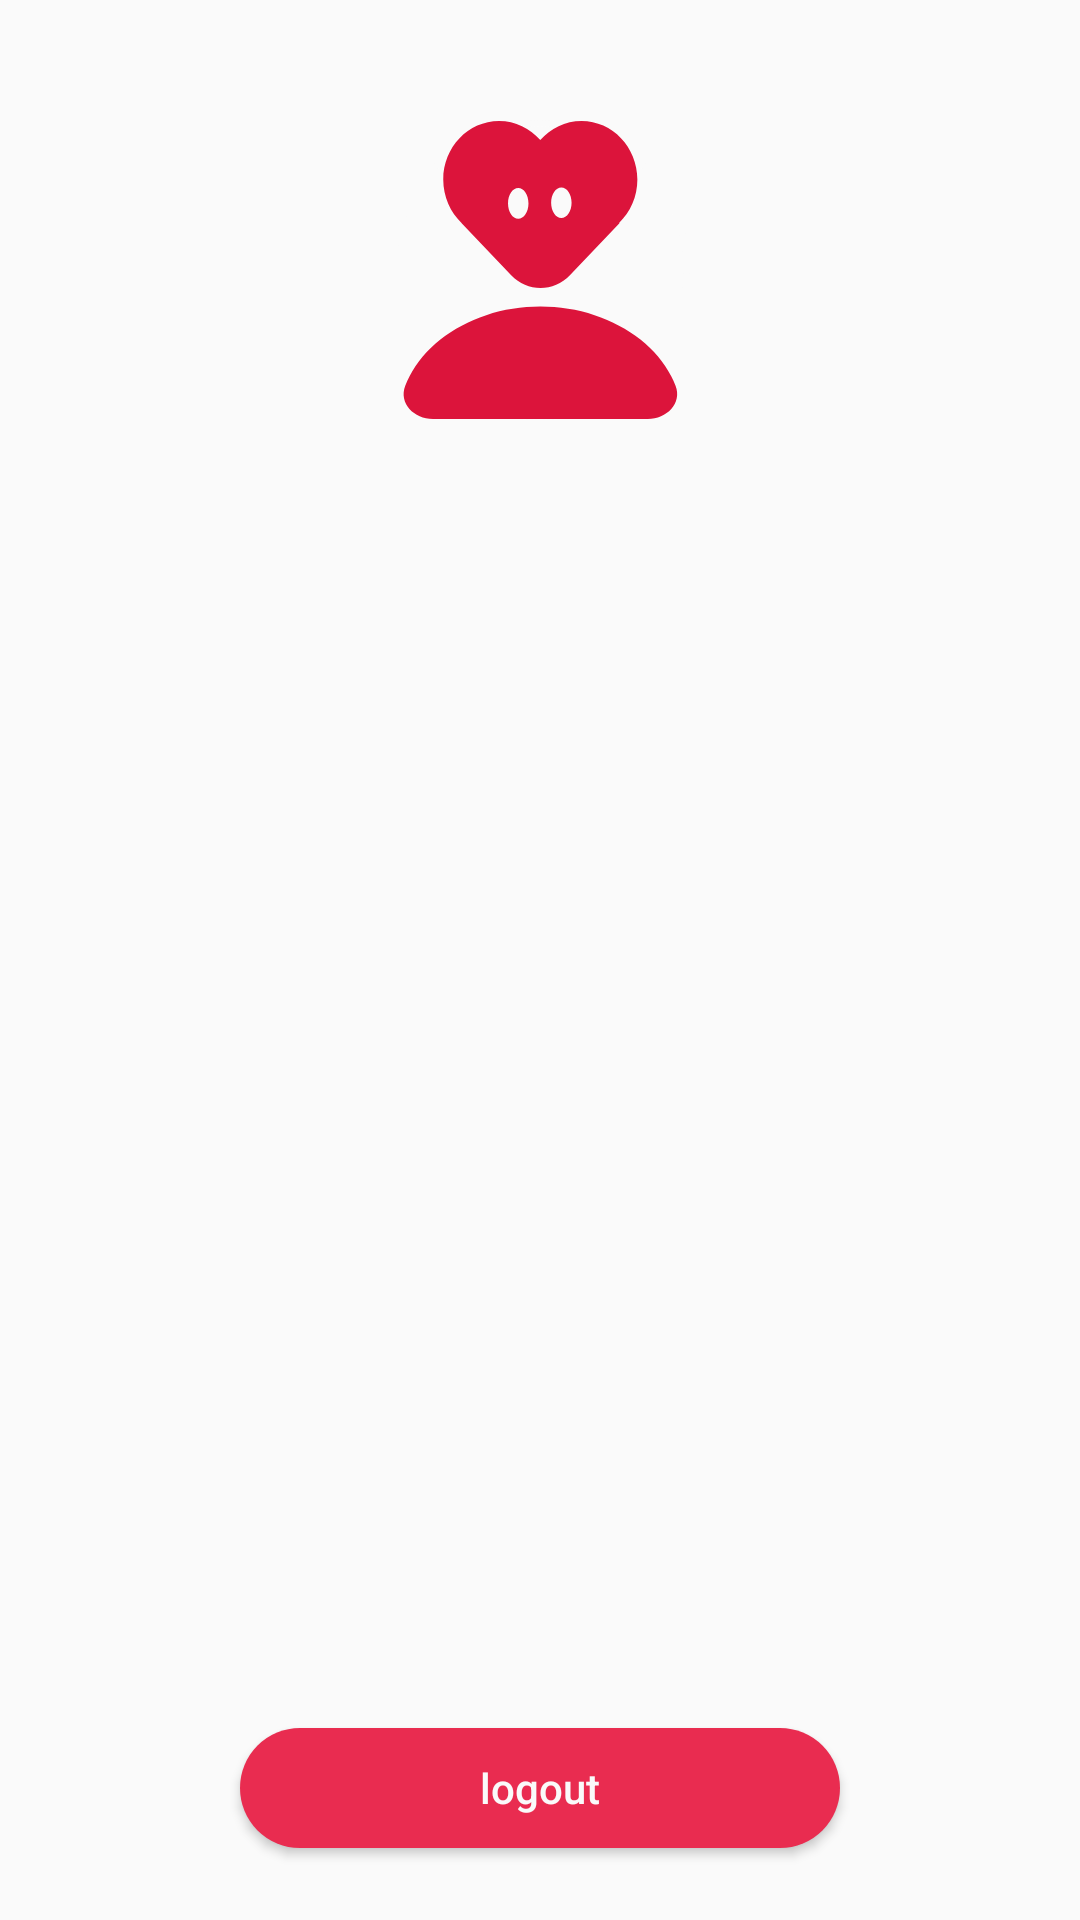

Write the Android layout XML for this screen, with the resource values it uses.
<!-- AndroidManifest.xml: application theme Theme.Doaapp -->
<!-- res/layout/fragment_user_profile.xml -->
<?xml version="1.0" encoding="utf-8"?>
<androidx.constraintlayout.widget.ConstraintLayout xmlns:android="http://schemas.android.com/apk/res/android"
    xmlns:app="http://schemas.android.com/apk/res-auto"
    xmlns:tools="http://schemas.android.com/tools"
    android:layout_width="match_parent"
    android:layout_height="match_parent"
    tools:context=".presentation.ui.activity.fragments.UserProfileFragment"
    android:background="@color/white">

    <ImageView
        android:id="@+id/noprofileimage"
        android:layout_width="100dp"
        android:layout_height="100dp"
        android:layout_marginTop="40dp"
        android:background="@drawable/style_profile_image"
        android:src="@drawable/doauser"
        app:layout_constraintEnd_toEndOf="parent"
        app:layout_constraintStart_toStartOf="parent"
        app:layout_constraintTop_toTopOf="parent" />

    <TextView
        android:id="@+id/nameuser"
        android:layout_width="wrap_content"
        android:layout_height="wrap_content"
        android:textColor="@color/black_text_emphasis"
        android:textSize="16sp"
        android:layout_marginTop="16dp"
        app:layout_constraintEnd_toEndOf="parent"
        app:layout_constraintStart_toStartOf="parent"
        app:layout_constraintTop_toBottomOf="@+id/noprofileimage" />

    <TextView
        android:id="@+id/emailuser"
        android:layout_width="wrap_content"
        android:layout_height="wrap_content"
        android:fontFamily="@font/publicsans_medium"
        android:textColor="@color/black_text_emphasis"
        android:textSize="14sp"
        app:layout_constraintEnd_toEndOf="parent"
        app:layout_constraintStart_toStartOf="parent"
        app:layout_constraintTop_toBottomOf="@+id/nameuser" />

    <Button
        android:id="@+id/exitButton"
        android:layout_width="200dp"
        android:layout_height="40dp"
        android:layout_marginBottom="24dp"
        android:background="@drawable/button_simple"
        android:text="logout"
        android:textAllCaps="false"
        android:textColor="@color/white"
        app:layout_constraintBottom_toBottomOf="parent"
        app:layout_constraintEnd_toEndOf="parent"
        app:layout_constraintStart_toStartOf="parent"
        app:layout_constraintTop_toBottomOf="@+id/noprofileimage"
        app:layout_constraintVertical_bias="1.0" />
</androidx.constraintlayout.widget.ConstraintLayout>
<!-- resources referenced by this layout -->
<resources>
  <color name="black_text_emphasis">#2A2A2A</color>
  <color name="white">#FAFAFA</color>
  <!-- drawable button_simple (drawable) -->
  <?xml version="1.0" encoding="utf-8"?>
  <shape xmlns:android="http://schemas.android.com/apk/res/android"
      android:shape="rectangle">
      <solid android:color="@color/red_principal"/>
      <corners android:radius="120dp"/>
  </shape>
  <!-- drawable doauser (drawable) -->
  <vector android:height="174.00568dp" android:viewportHeight="175"
      android:viewportWidth="176" android:width="175dp" xmlns:android="http://schemas.android.com/apk/res/android">
      <path android:fillColor="#DC143B" android:pathData="M151.24,175C162.28,175 171.53,165.76 167.52,155.47C166.76,153.53 165.9,151.62 164.92,149.74C160.75,141.74 154.63,134.46 146.93,128.33C139.22,122.2 130.07,117.34 120,114.02C109.93,110.71 99.14,109 88.24,109C77.34,109 66.54,110.71 56.47,114.02C46.4,117.34 37.25,122.2 29.55,128.33C21.84,134.46 15.72,141.74 11.55,149.74C10.58,151.62 9.71,153.53 8.95,155.47C4.94,165.76 14.19,175 25.24,175L88.24,175H151.24Z"/>
      <path android:fillColor="#DC143B" android:fillType="evenOdd" android:pathData="M42.11,59.98C35.43,53.68 31.24,44.55 31.24,34.39C31.24,15.4 45.9,0 63.98,0C73.57,0 82.19,4.33 88.18,11.22C94.17,4.33 102.79,0 112.38,0C130.46,0 145.12,15.4 145.12,34.39C145.12,44.48 140.99,53.55 134.39,59.84L134.6,60.06L105.54,90.63C96.03,100.64 80.61,100.64 71.1,90.63L42.04,60.06L42.11,59.98ZM81.24,48.41C81.24,53.38 78.55,57.41 75.24,57.41C71.92,57.41 69.24,53.38 69.24,48.41C69.24,43.44 71.92,39.41 75.24,39.41C78.55,39.41 81.24,43.44 81.24,48.41ZM100.53,57C103.85,57 106.53,52.97 106.53,48C106.53,43.03 103.85,39 100.53,39C97.22,39 94.53,43.03 94.53,48C94.53,52.97 97.22,57 100.53,57Z"/>
  </vector>
  <!-- drawable style_profile_image (drawable) -->
  <?xml version="1.0" encoding="utf-8"?>
  <shape xmlns:android="http://schemas.android.com/apk/res/android"
      android:shape="oval">
      <solid android:color="@android:color/transparent" />
      <stroke android:width="2dp" android:color="@color/white" />
  </shape>
  <style name="Theme.Doaapp" parent="Base.Theme.Doaapp" />
  <color name="red_principal">#E92C50</color>
  <style name="Base.Theme.Doaapp" parent="Theme.AppCompat.DayNight.NoActionBar">
          
          
      </style>
</resources>
